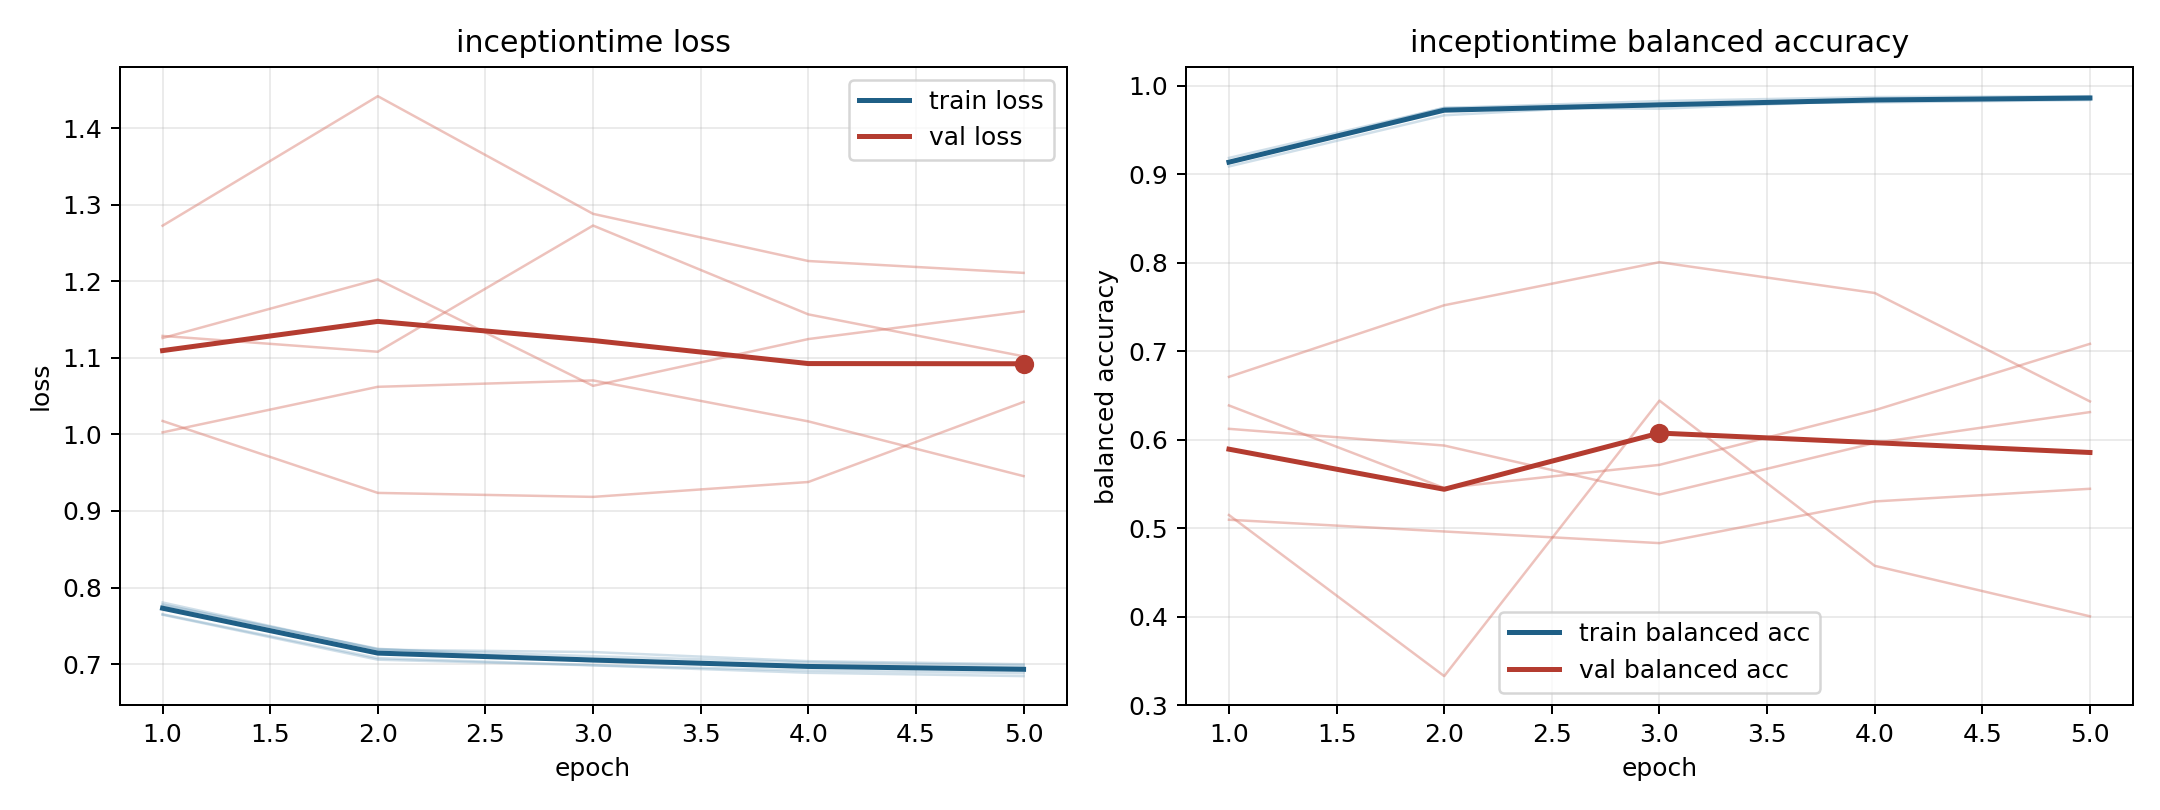

Source data for this figure (header and first rows):
model, fold, epoch, train_loss, train_balanced_accuracy, val_loss, val_balanced_accuracy
inceptiontime, 1, 1, 0.7645, 0.9144, 1.129, 0.6122
inceptiontime, 1, 2, 0.7058, 0.9725, 1.108, 0.5934
inceptiontime, 1, 3, 0.6983, 0.9776, 1.273, 0.538
inceptiontime, 1, 4, 0.6887, 0.984, 1.157, 0.5963
inceptiontime, 1, 5, 0.6843, 0.9872, 1.102, 0.6312
inceptiontime, 2, 1, 0.7805, 0.9141, 1.003, 0.6387
inceptiontime, 2, 2, 0.7188, 0.9752, 1.062, 0.5453
inceptiontime, 2, 3, 0.7157, 0.974, 1.07, 0.5715
inceptiontime, 2, 4, 0.7038, 0.9839, 1.017, 0.6333
inceptiontime, 2, 5, 0.6998, 0.9869, 0.9455, 0.7083
inceptiontime, 3, 1, 0.7651, 0.9185, 1.273, 0.5095
inceptiontime, 3, 2, 0.7078, 0.9749, 1.442, 0.4962
inceptiontime, 3, 3, 0.6986, 0.9828, 1.288, 0.483
inceptiontime, 3, 4, 0.6916, 0.9873, 1.226, 0.5302
inceptiontime, 3, 5, 0.6882, 0.9883, 1.211, 0.5445
inceptiontime, 4, 1, 0.7779, 0.9126, 1.018, 0.671
inceptiontime, 4, 2, 0.7194, 0.9729, 0.9236, 0.7519
inceptiontime, 4, 3, 0.7103, 0.9782, 0.9184, 0.8006
inceptiontime, 4, 4, 0.7023, 0.9834, 0.9378, 0.7658
inceptiontime, 4, 5, 0.6981, 0.9848, 1.042, 0.6432
inceptiontime, 5, 1, 0.777, 0.9089, 1.126, 0.5148
inceptiontime, 5, 2, 0.72, 0.9667, 1.202, 0.3327
inceptiontime, 5, 3, 0.7035, 0.9798, 1.063, 0.6441
inceptiontime, 5, 4, 0.6982, 0.9812, 1.124, 0.4574
inceptiontime, 5, 5, 0.6955, 0.9839, 1.16, 0.4003
